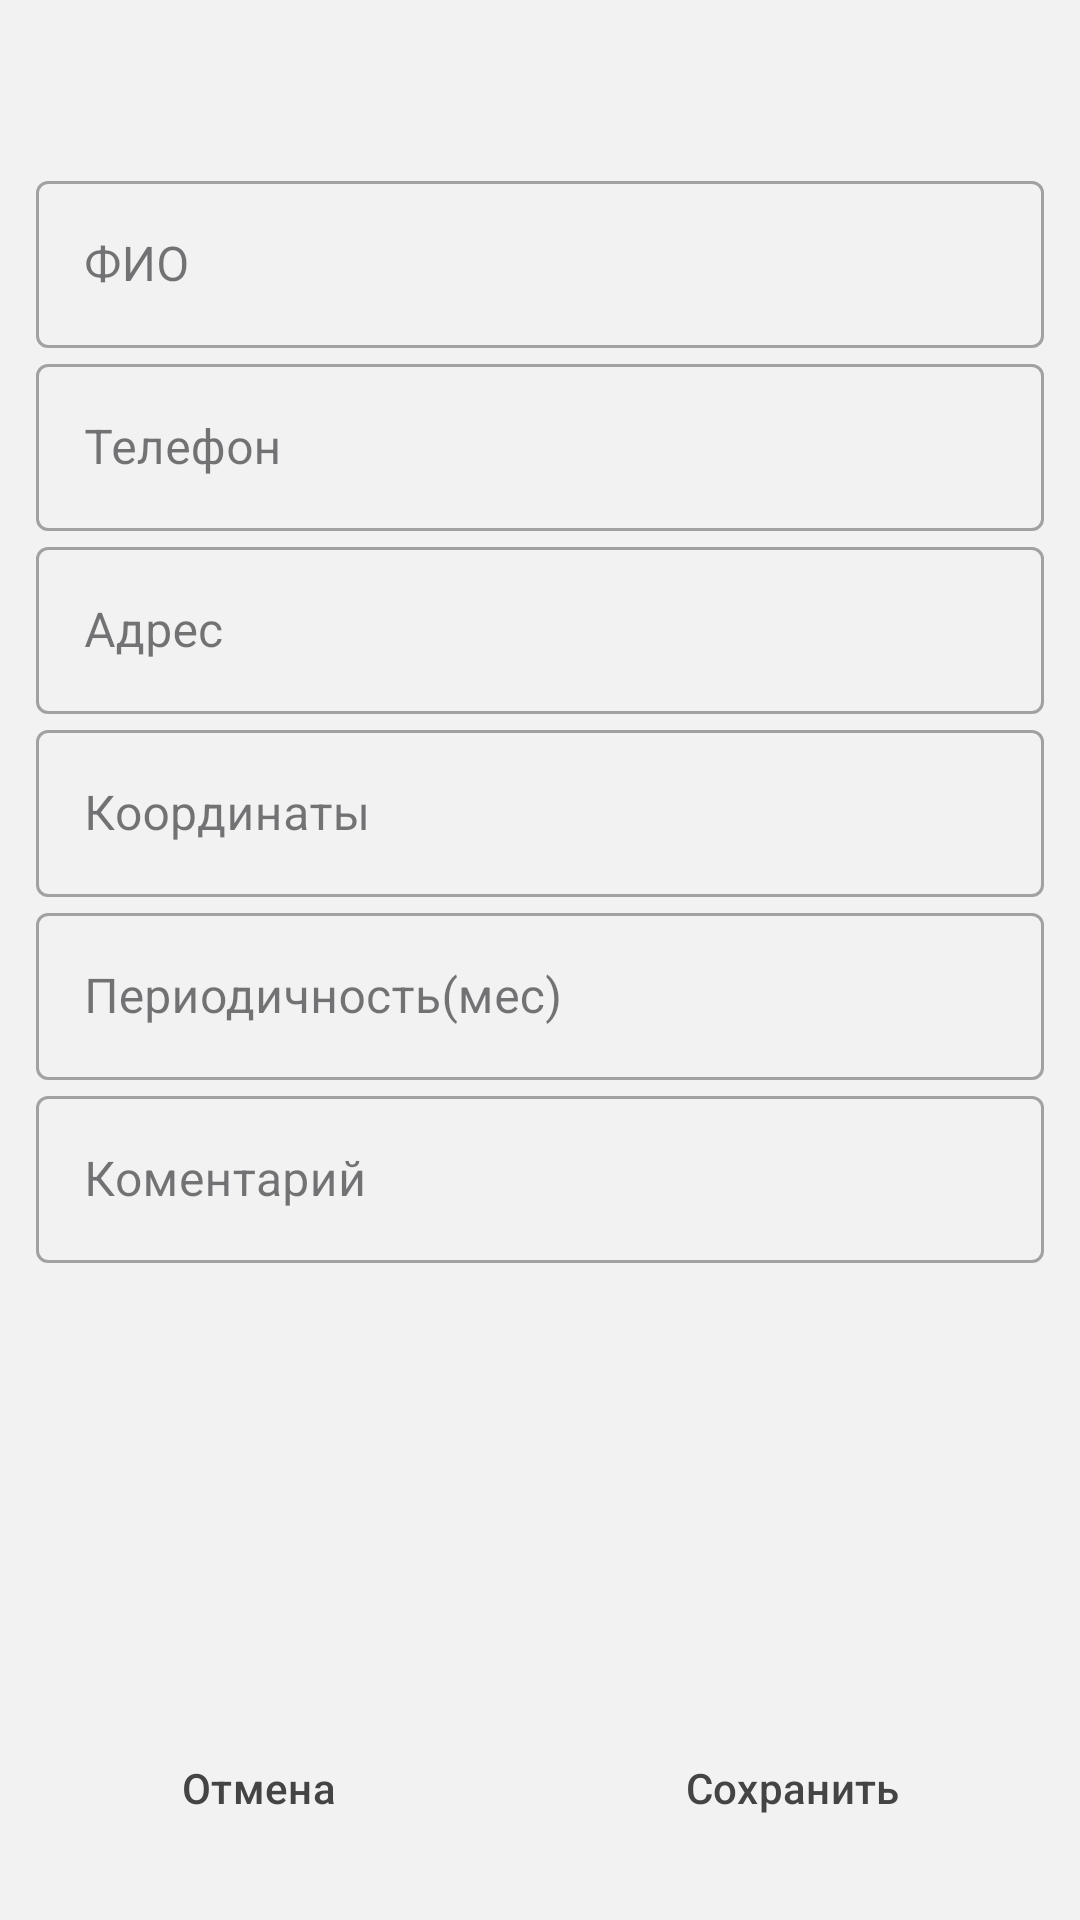

Here is an Android app screen rendered from its layout file. Give the layout XML and the strings, colors and styles it references.
<!-- AndroidManifest.xml: application theme Theme.Aquateka -->
<!-- res/layout/activity_create_customer.xml -->
<?xml version="1.0" encoding="utf-8"?>
<androidx.constraintlayout.widget.ConstraintLayout xmlns:android="http://schemas.android.com/apk/res/android"
    xmlns:app="http://schemas.android.com/apk/res-auto"
    xmlns:tools="http://schemas.android.com/tools"
    android:id="@+id/main"
    android:layout_width="match_parent"
    android:layout_height="match_parent"
    android:background="@color/surface"
    tools:context=".view.activity.CreateClientActivity">

    <TextView
        android:id="@+id/tv_title"
        style="@style/TitleText"
        android:layout_width="wrap_content"
        android:layout_height="wrap_content"
        android:layout_marginTop="8dp"
        android:paddingHorizontal="10dp"
        tools:text="Создание/Редактирование клиента"
        app:layout_constraintStart_toStartOf="parent"
        app:layout_constraintTop_toTopOf="parent" />


    <LinearLayout
        android:id="@+id/linearLayout3"
        android:layout_width="match_parent"
        android:layout_height="wrap_content"
        android:layout_marginHorizontal="12dp"
        android:layout_marginTop="20dp"
        android:orientation="vertical"
        app:layout_constraintTop_toBottomOf="@+id/tv_title"
        tools:layout_editor_absoluteX="12dp">

        <com.google.android.material.textfield.TextInputLayout
            android:id="@+id/tf_name"
            style="@style/Widget.MaterialComponents.TextInputLayout.OutlinedBox"
            android:layout_width="match_parent"
            android:layout_height="wrap_content"
            android:hint="ФИО">

            <com.google.android.material.textfield.TextInputEditText
                android:layout_width="match_parent"
                android:layout_height="wrap_content" />
        </com.google.android.material.textfield.TextInputLayout>

        <com.google.android.material.textfield.TextInputLayout
            android:id="@+id/tf_phone"
            style="@style/Widget.MaterialComponents.TextInputLayout.OutlinedBox"
            android:layout_width="match_parent"
            android:layout_height="wrap_content"
            android:hint="Телефон">

            <com.google.android.material.textfield.TextInputEditText
                android:layout_width="match_parent"
                android:layout_height="wrap_content" />
        </com.google.android.material.textfield.TextInputLayout>

        <com.google.android.material.textfield.TextInputLayout
            android:id="@+id/tf_address"
            style="@style/Widget.MaterialComponents.TextInputLayout.OutlinedBox"
            android:layout_width="match_parent"
            android:layout_height="wrap_content"
            android:hint="Адрес">

            <com.google.android.material.textfield.TextInputEditText
                android:layout_width="match_parent"
                android:layout_height="wrap_content" />
        </com.google.android.material.textfield.TextInputLayout>

        <com.google.android.material.textfield.TextInputLayout
            android:id="@+id/coordinate"
            style="@style/Widget.MaterialComponents.TextInputLayout.OutlinedBox"
            android:layout_width="match_parent"
            android:layout_height="wrap_content"
            android:hint="Координаты">

            <com.google.android.material.textfield.TextInputEditText
                android:layout_width="match_parent"
                android:layout_height="wrap_content" />
        </com.google.android.material.textfield.TextInputLayout>

        <com.google.android.material.textfield.TextInputLayout
            android:id="@+id/tf_coord"
            style="@style/Widget.MaterialComponents.TextInputLayout.OutlinedBox"
            android:layout_width="match_parent"
            android:layout_height="wrap_content"
            android:hint="ФИО" />

        <com.google.android.material.textfield.TextInputLayout
            android:id="@+id/tf_period"
            style="@style/Widget.MaterialComponents.TextInputLayout.OutlinedBox"
            android:layout_width="match_parent"
            android:layout_height="wrap_content"
            android:hint="Периодичность(мес)">

            <com.google.android.material.textfield.TextInputEditText
                android:layout_width="match_parent"
                android:layout_height="wrap_content" />
        </com.google.android.material.textfield.TextInputLayout>

        <com.google.android.material.textfield.TextInputLayout
            android:id="@+id/tf_comment"
            style="@style/Widget.MaterialComponents.TextInputLayout.OutlinedBox"
            android:layout_width="match_parent"
            android:layout_height="wrap_content"
            android:hint="Коментарий">

            <com.google.android.material.textfield.TextInputEditText
                android:layout_width="match_parent"
                android:layout_height="wrap_content" />
        </com.google.android.material.textfield.TextInputLayout>
    </LinearLayout>

    <LinearLayout
        android:layout_width="match_parent"
        android:layout_height="wrap_content"
        android:layout_marginHorizontal="12dp"
        android:layout_marginBottom="20dp"
        app:layout_constraintBottom_toBottomOf="parent"
        app:layout_constraintEnd_toEndOf="parent">

        <Button
            android:id="@+id/bt_cancelled"
            android:layout_width="wrap_content"
            android:layout_height="wrap_content"
            android:layout_weight="1"
            android:text="Отмена"
            android:textColor="@color/text"
            app:icon="@drawable/ic_close"
            style="?attr/materialButtonOutlinedStyle" />

        <Button
            android:id="@+id/bt_preserve"
            android:layout_width="wrap_content"
            android:layout_height="wrap_content"
            android:layout_weight="1"
            android:textColor="@color/text"
            android:text="Сохранить"
            app:icon="@drawable/ic_completed"
            android:layout_marginStart="20dp"
            style="?attr/materialButtonOutlinedStyle"
            />

    </LinearLayout>

</androidx.constraintlayout.widget.ConstraintLayout>
<!-- resources referenced by this layout -->
<resources>
  <color name="surface">#F2F2F2</color>
  <color name="text">#444444</color>
  <!-- drawable ic_close (drawable) -->
  <vector xmlns:android="http://schemas.android.com/apk/res/android" android:height="24dp" android:tint="#232323" android:viewportHeight="24" android:viewportWidth="24" android:width="24dp">
        
      <path android:fillColor="@android:color/white" android:pathData="M19,6.41L17.59,5 12,10.59 6.41,5 5,6.41 10.59,12 5,17.59 6.41,19 12,13.41 17.59,19 19,17.59 13.41,12z"/>
      
  </vector>
  <!-- drawable ic_completed (drawable) -->
  <svg width="17" height="13" viewBox="0 0 17 13" fill="none" xmlns="http://www.w3.org/2000/svg">
  <path d="M5.7 12.025L0 6.325L1.425 4.9L5.7 9.175L14.875 0L16.3 1.425L5.7 12.025Z" fill="#444444"/>
  </svg>
  <style name="TitleText">
          <item name="android:textColor">@color/text</item>
          <item name="fontFamily">@font/inter_bold</item>
          <item name="android:textSize">20sp</item>
          <item name="android:titleMarginStart">14sp</item>
          <item name="android:titleMarginTop">8sp</item>
      </style>
  <style name="Theme.Aquateka" parent="Base.Theme.Aquateka" />
  <style name="Base.Theme.Aquateka" parent="Theme.Material3.DayNight.NoActionBar">
          <item name="android:statusBarColor">@color/dark_surface</item>
          <item name="android:windowLightStatusBar">false</item>
          <item name="materialSearchViewStyle">@style/Widget.Material3.SearchView</item>
  
          <item name="chipStyle">@style/Widget.App.Chip</item>
      </style>
  <color name="dark_surface">#575757</color>
  <style name="Widget.App.Chip" parent="Widget.Material3.Chip.Suggestion">
          <item name="chipStrokeColor">@color/dark_surface</item>
          <item name="android:textSize">12sp</item>
          <item name="android:textColor">@color/dark_surface</item>
          <item name="android:textAppearance">@font/inter_bold</item>
          <item name="chipBackgroundColor">@color/chip_tint</item>
      </style>
</resources>
